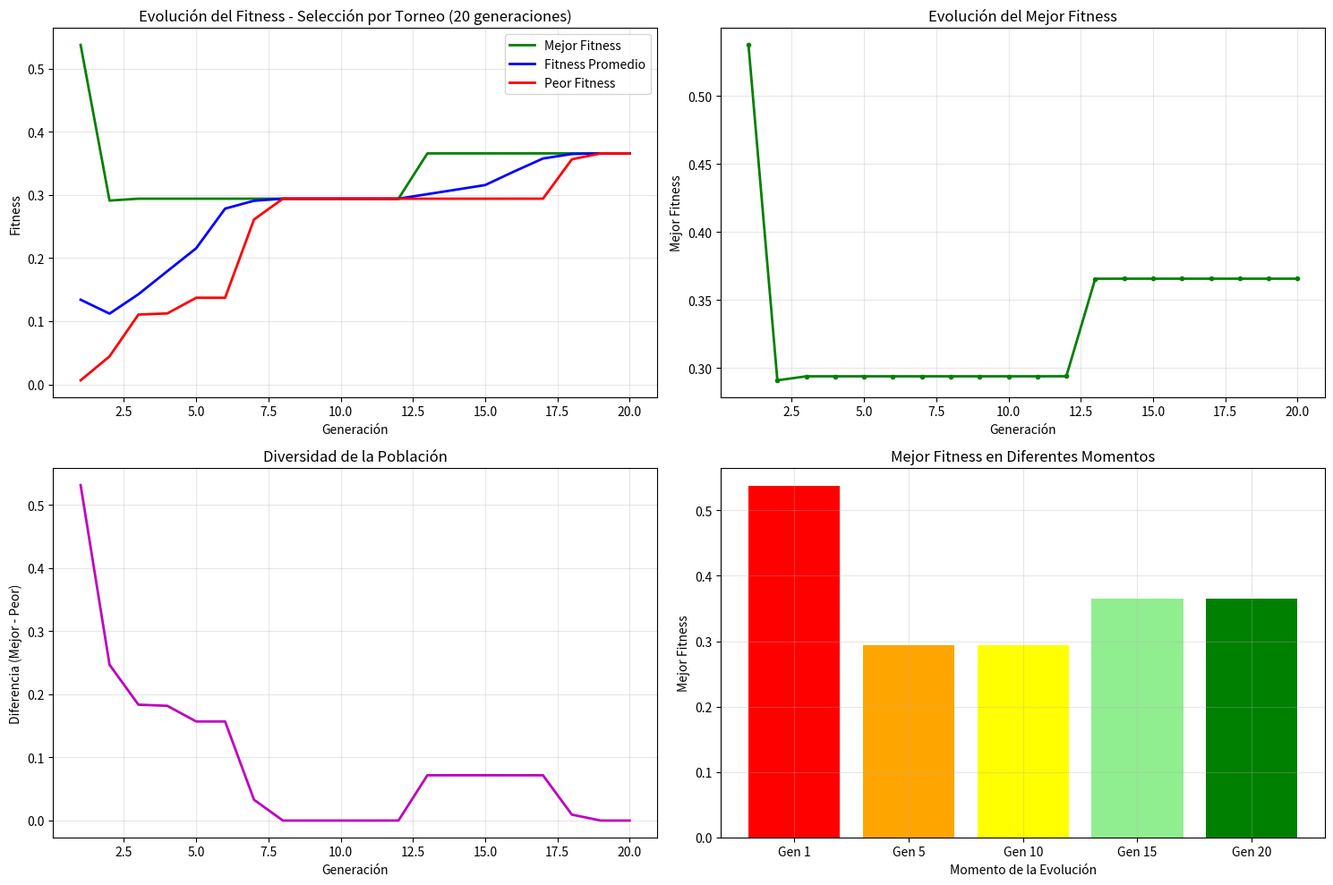
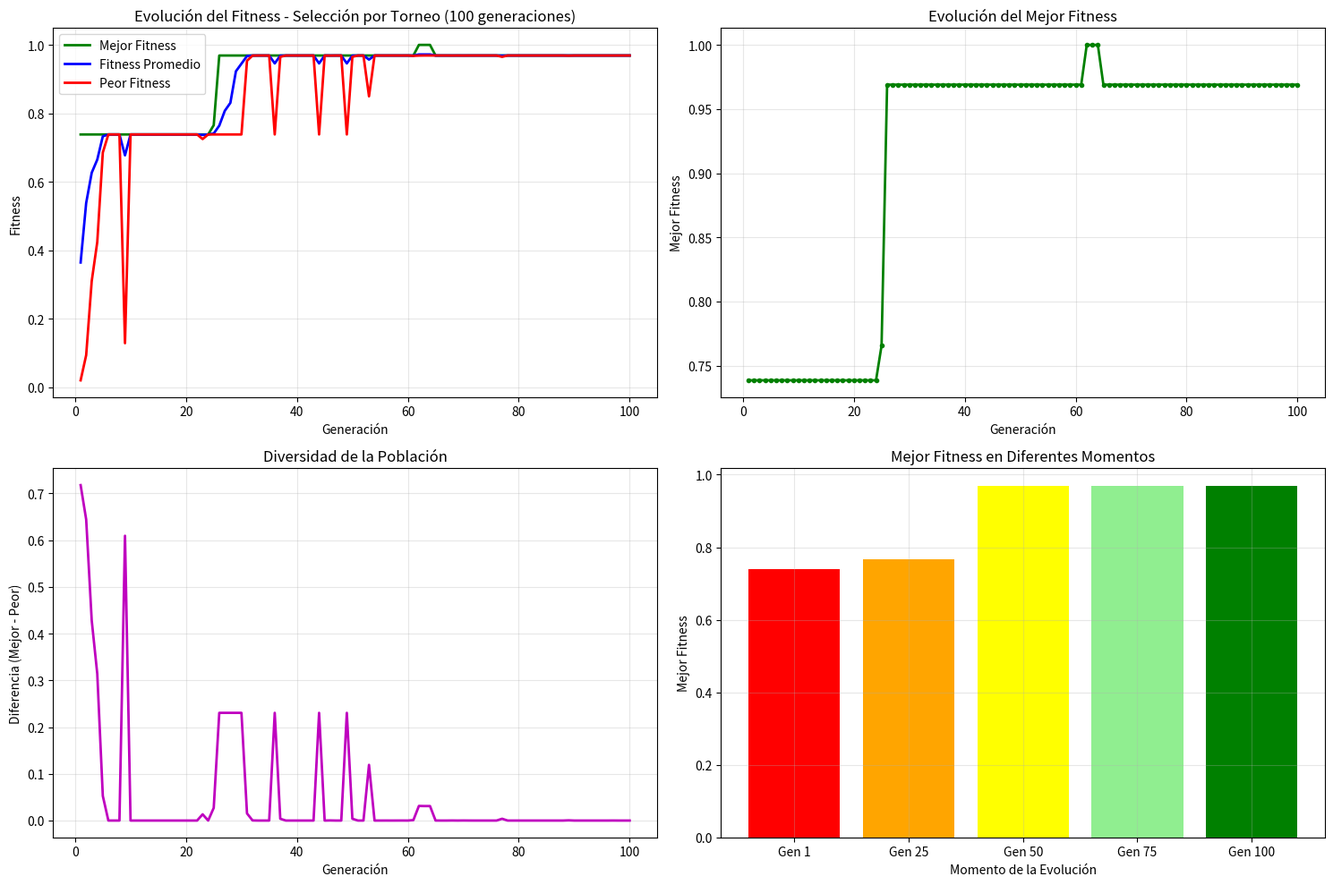
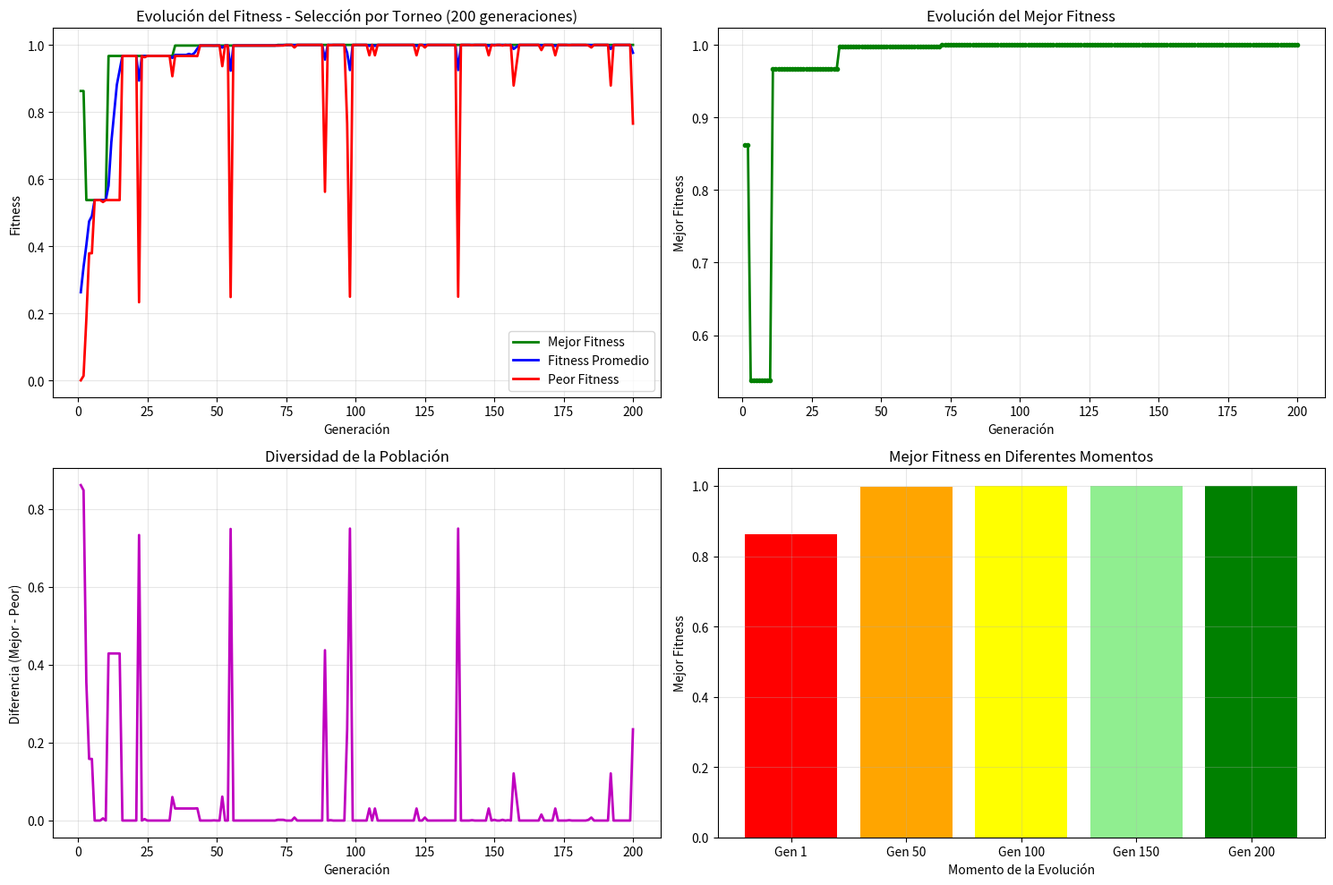

Write Python code to recreate these figures, in order. (Note: this script raises an exception after producing the figures.)
import random
import matplotlib.pyplot as plt
import pandas as pd
from datetime import datetime
import os

COEF = 2**30 - 1
NUM_CROMOSOMAS = 10
LONGITUD = 30
PROBABILIDAD_CROSSOVER = 0.75
PROBABILIDAD_MUTACION = 0.05

def generar_poblacion(n, longitud):
    """Genera población inicial de n cromosomas binarios"""
    poblacion = []
    for _ in range(n):
        cromosoma = [random.randint(0, 1) for _ in range(longitud)]
        poblacion.append(cromosoma)
    return poblacion

def binario_a_entero(cromosoma):
    """Convierte cromosoma binario a entero"""
    return sum(gen * (2 ** (LONGITUD - 1 - i)) for i, gen in enumerate(cromosoma))

def evaluar_funcion_objetivo(valor):
    """Función objetivo: f(x) = (x/COEF)²"""
    return (valor / COEF) ** 2

def torneo_seleccion(poblacion, f_obj, k=2):
    """Selección por torneo con k=2"""
    candidatos = random.sample(range(len(poblacion)), k)
    mejor_idx = max(candidatos, key=lambda idx: f_obj[idx])
    return mejor_idx

def crossover(padre1, padre2, probabilidad):
    """Crossover de un punto"""
    r = random.random()
    if r < probabilidad:
        punto_corte = random.randint(1, len(padre1) - 1)
        hijo1 = padre1[:punto_corte] + padre2[punto_corte:]
        hijo2 = padre2[:punto_corte] + padre1[punto_corte:]
        return hijo1, hijo2, True, punto_corte
    else:
        return padre1[:], padre2[:], False, None

def mutacion(cromosoma, probabilidad):
    """Mutación que afecta solo un bit aleatorio si ocurre mutación"""
    cromosoma_copia = cromosoma[:]
    hubo_mutacion = False
    
    r = random.random()
    if r < probabilidad:
        gen_mutado = random.randint(0, len(cromosoma_copia) - 1)
        cromosoma_copia[gen_mutado] = 1 - cromosoma_copia[gen_mutado]
        hubo_mutacion = True
    
    return cromosoma_copia, hubo_mutacion

def obtener_estadisticas_poblacion(poblacion):
    """Calcula estadísticas de fitness de la población actual"""
    enteros = [binario_a_entero(x) for x in poblacion]
    f_obj = [evaluar_funcion_objetivo(x) for x in enteros]

    mejor_fitness = max(f_obj)
    peor_fitness = min(f_obj)
    fitness_promedio = sum(f_obj) / len(f_obj)

    mejor_idx = f_obj.index(mejor_fitness)
    mejor_cromosoma = poblacion[mejor_idx]
    mejor_valor = enteros[mejor_idx]

    return {
        'mejor_fitness': mejor_fitness,
        'peor_fitness': peor_fitness,
        'fitness_promedio': fitness_promedio,
        'mejor_cromosoma': mejor_cromosoma,
        'mejor_valor': mejor_valor
    }

def evolucionar_generacion(poblacion):
    """Evoluciona una generación de la población"""
    enteros = [binario_a_entero(x) for x in poblacion]
    f_obj = [evaluar_funcion_objetivo(x) for x in enteros]

    nueva_poblacion = []

    # Generar toda la población
    while len(nueva_poblacion) < NUM_CROMOSOMAS:
        # Selección por torneo
        padre1_idx = torneo_seleccion(poblacion, f_obj)
        padre2_idx = torneo_seleccion(poblacion, f_obj)

        padre1 = poblacion[padre1_idx]
        padre2 = poblacion[padre2_idx]

        # Crossover
        hijo1, hijo2, _, _ = crossover(padre1, padre2, PROBABILIDAD_CROSSOVER)

        # Mutación
        hijo1_final, _ = mutacion(hijo1, PROBABILIDAD_MUTACION)
        hijo2_final, _ = mutacion(hijo2, PROBABILIDAD_MUTACION)

        nueva_poblacion.append(hijo1_final)
        
        # Solo añadir el segundo hijo si no completamos la población
        if len(nueva_poblacion) < NUM_CROMOSOMAS:
            nueva_poblacion.append(hijo2_final)

    return nueva_poblacion

def ejecutar_algoritmo_genetico(num_generaciones):
    """Ejecuta el algoritmo genético por N generaciones"""
    # Inicializa población
    poblacion = generar_poblacion(NUM_CROMOSOMAS, LONGITUD)

    # Listas para almacenar estadísticas
    estadisticas = {
        'generacion': [],
        'mejor_fitness': [],
        'peor_fitness': [],
        'fitness_promedio': []
    }

    mejor_fitness_global = 0
    mejor_cromosoma_global = None
    mejor_valor_global = 0
    mejor_generacion_global = 0

    # Ejecuta generaciones
    for gen in range(num_generaciones):
        stats = obtener_estadisticas_poblacion(poblacion)

        # Guarda estadísticas
        estadisticas['generacion'].append(gen + 1)
        estadisticas['mejor_fitness'].append(stats['mejor_fitness'])
        estadisticas['peor_fitness'].append(stats['peor_fitness'])
        estadisticas['fitness_promedio'].append(stats['fitness_promedio'])

        if stats['mejor_fitness'] > mejor_fitness_global:
            mejor_fitness_global = stats['mejor_fitness']
            mejor_cromosoma_global = stats['mejor_cromosoma'].copy()
            mejor_valor_global = stats['mejor_valor']
            mejor_generacion_global = gen + 1

        if gen < num_generaciones - 1:
            poblacion = evolucionar_generacion(poblacion)
    
    return estadisticas, mejor_fitness_global, mejor_cromosoma_global, mejor_valor_global, mejor_generacion_global

def crear_directorio_resultados():
    """Crea directorio para almacenar resultados si no existe"""
    timestamp = datetime.now().strftime("%Y%m%d_%H%M%S")
    directorio = f"resultados_AG_torneo_{timestamp}"
    
    if not os.path.exists(directorio):
        os.makedirs(directorio)
    
    return directorio

def exportar_estadisticas_excel(todas_estadisticas, directorio):
    """Exporta todas las estadísticas a un archivo Excel con múltiples hojas"""
    filename = f"{directorio}/estadisticas_torneo_completas.xlsx"
    
    with pd.ExcelWriter(filename, engine='openpyxl') as writer:
        # Hoja de resumen
        resumen_data = []
        for generaciones, data in todas_estadisticas.items():
            estadisticas = data['estadisticas']
            mejor_info = data['mejor_info']
            
            resumen_data.append({
                'Generaciones': generaciones,
                'Mejor_Fitness_Final': estadisticas['mejor_fitness'][-1],
                'Peor_Fitness_Final': estadisticas['peor_fitness'][-1],
                'Fitness_Promedio_Final': estadisticas['fitness_promedio'][-1],
                'Mejor_Fitness_Global': mejor_info['mejor_fitness'],
                'Mejor_Generacion_Global': mejor_info['mejor_generacion'],
                'Mejor_Valor_Decimal': mejor_info['mejor_valor'],
                'Mejor_Cromosoma': ''.join(map(str, mejor_info['mejor_cromosoma']))
            })
        
        resumen_df = pd.DataFrame(resumen_data)
        resumen_df.to_excel(writer, sheet_name='Resumen_General', index=False)
        
        # Hoja para cada configuración de generaciones
        for generaciones, data in todas_estadisticas.items():
            estadisticas_df = pd.DataFrame(data['estadisticas'])
            sheet_name = f'Estadisticas_{generaciones}gen'
            estadisticas_df.to_excel(writer, sheet_name=sheet_name, index=False)
        
        # Hoja de parámetros utilizados
        parametros_df = pd.DataFrame([{
            'Parametro': 'Numero_Cromosomas',
            'Valor': NUM_CROMOSOMAS
        }, {
            'Parametro': 'Longitud_Cromosoma',
            'Valor': LONGITUD
        }, {
            'Parametro': 'Probabilidad_Crossover',
            'Valor': PROBABILIDAD_CROSSOVER
        }, {
            'Parametro': 'Probabilidad_Mutacion',
            'Valor': PROBABILIDAD_MUTACION
        }, {
            'Parametro': 'Coeficiente',
            'Valor': COEF
        }, {
            'Parametro': 'Funcion_Objetivo',
            'Valor': 'f(x) = (x/coef)²'
        }, {
            'Parametro': 'Dominio',
            'Valor': f'[0, {COEF}]'
        }, {
            'Parametro': 'Metodo_Seleccion',
            'Valor': 'Torneo (k=2)'
        }, {
            'Parametro': 'Metodo_Crossover',
            'Valor': '1 Punto'
        }, {
            'Parametro': 'Mutacion',
            'Valor': '1 bit aleatorio por cromosoma'
        }])
        parametros_df.to_excel(writer, sheet_name='Parametros', index=False)

    print(f"✓ Archivo Excel completo exportado a: {filename}")    
    return filename

def generar_graficas(estadisticas, num_generaciones, directorio):
    """Genera gráficas de evolución del fitness y las guarda"""
    plt.figure(figsize=(15, 10))

    # Gráfica 1: Evolución del fitness
    plt.subplot(2, 2, 1)
    plt.plot(estadisticas['generacion'], estadisticas['mejor_fitness'], 
             'g-', linewidth=2, label='Mejor Fitness')
    plt.plot(estadisticas['generacion'], estadisticas['fitness_promedio'], 
             'b-', linewidth=2, label='Fitness Promedio')
    plt.plot(estadisticas['generacion'], estadisticas['peor_fitness'], 
             'r-', linewidth=2, label='Peor Fitness')
    plt.xlabel('Generación')
    plt.ylabel('Fitness')
    plt.title(f'Evolución del Fitness - Selección por Torneo ({num_generaciones} generaciones)')
    plt.legend()
    plt.grid(True, alpha=0.3)

    # Gráfica 2: Solo mejor fitness
    plt.subplot(2, 2, 2)
    plt.plot(estadisticas['generacion'], estadisticas['mejor_fitness'], 
             'g-', linewidth=2, marker='o', markersize=3)
    plt.xlabel('Generación')
    plt.ylabel('Mejor Fitness')
    plt.title('Evolución del Mejor Fitness')
    plt.grid(True, alpha=0.3)
    
    # Gráfica 3: Diferencia entre mejor y peor
    diferencias = [mejor - peor for mejor, peor in 
                   zip(estadisticas['mejor_fitness'], estadisticas['peor_fitness'])]
    plt.subplot(2, 2, 3)
    plt.plot(estadisticas['generacion'], diferencias, 
             'm-', linewidth=2)
    plt.xlabel('Generación')
    plt.ylabel('Diferencia (Mejor - Peor)')
    plt.title('Diversidad de la Población')
    plt.grid(True, alpha=0.3)

    # Gráfica 4: Distribución final vs inicial
    plt.subplot(2, 2, 4)
    generaciones_muestra = [1, num_generaciones//4, num_generaciones//2, 
                           3*num_generaciones//4, num_generaciones]
    fitness_muestra = [estadisticas['mejor_fitness'][gen-1] for gen in generaciones_muestra if gen <= len(estadisticas['mejor_fitness'])]
    generaciones_muestra = generaciones_muestra[:len(fitness_muestra)]
    
    plt.bar(range(len(generaciones_muestra)), fitness_muestra, 
            color=['red', 'orange', 'yellow', 'lightgreen', 'green'][:len(fitness_muestra)])
    plt.xlabel('Momento de la Evolución')
    plt.ylabel('Mejor Fitness')
    plt.title('Mejor Fitness en Diferentes Momentos')
    plt.xticks(range(len(generaciones_muestra)), 
               [f'Gen {gen}' for gen in generaciones_muestra])
    plt.grid(True, alpha=0.3)
    
    plt.tight_layout()
    
    # Guarda la gráfica
    grafica_filename = f"{directorio}/graficas_torneo_{num_generaciones}_generaciones.png"
    plt.savefig(grafica_filename, dpi=300, bbox_inches='tight')
    print(f"✓ Gráficas guardadas en: {grafica_filename}")
    plt.close()

def main():
    """Función principal que ejecuta el algoritmo para diferentes números de generaciones"""
    generaciones_a_probar = [20, 100, 200]
    todas_estadisticas = {}
    
    # Mostrar resumen inicial
    print("="*80)
    print("ALGORITMO GENÉTICO CON SELECCIÓN POR TORNEO")
    print("="*80)
    print(f"Parámetros:")
    print(f"  • Población: {NUM_CROMOSOMAS} cromosomas")
    print(f"  • Longitud cromosoma: {LONGITUD} bits")
    print(f"  • Prob. crossover: {PROBABILIDAD_CROSSOVER}")
    print(f"  • Prob. mutación: {PROBABILIDAD_MUTACION}")
    print(f"  • Coeficiente: {COEF}")
    print(f"  • Función objetivo: f(x) = (x/{COEF})²")
    print(f"  • Selección: Torneo (k=2)")
    print(f"  • Generaciones a probar: {generaciones_a_probar}")
    print("="*80)
    
    # Crear directorio para resultados
    directorio = crear_directorio_resultados()

    # Variables para almacenar el mejor resultado global
    mejor_fitness_absoluto = 0
    mejor_cromosoma_absoluto = None
    mejor_valor_absoluto = 0
    mejor_generacion_absoluta = 0
    mejor_configuracion = 0

    for num_gen in generaciones_a_probar:
        print(f"\nEjecutando {num_gen} generaciones...")
        
        # Ejecutar algoritmo
        estadisticas, mejor_fitness, mejor_cromosoma, mejor_valor, mejor_generacion = ejecutar_algoritmo_genetico(num_gen)
        
        # Actualizar mejor resultado global
        if mejor_fitness > mejor_fitness_absoluto:
            mejor_fitness_absoluto = mejor_fitness
            mejor_cromosoma_absoluto = mejor_cromosoma
            mejor_valor_absoluto = mejor_valor
            mejor_generacion_absoluta = mejor_generacion
            mejor_configuracion = num_gen
        
        # Almacenar para el archivo Excel
        todas_estadisticas[num_gen] = {
            'estadisticas': estadisticas,
            'mejor_info': {
                'mejor_fitness': mejor_fitness,
                'mejor_cromosoma': mejor_cromosoma,
                'mejor_valor': mejor_valor,
                'mejor_generacion': mejor_generacion
            }
        }
        
        # Generar y guardar gráficas
        generar_graficas(estadisticas, num_gen, directorio)
    
    # Exportar archivo Excel completo con todas las estadísticas
    filename = exportar_estadisticas_excel(todas_estadisticas, directorio)
    
    # Mostrar resumen final
    print("\n" + "="*80)
    print("RESUMEN FINAL DE LA EJECUCIÓN")
    print("="*80)
    print(f"Mejor resultado encontrado:")
    print(f"  • Configuración: {mejor_configuracion} generaciones")
    print(f"  • Generación donde se encontró: {mejor_generacion_absoluta}")
    print(f"  • Mejor fitness: {mejor_fitness_absoluto:.10f}")
    print(f"  • Cromosoma: {''.join(map(str, mejor_cromosoma_absoluto))}")
    print(f"  • Valor decimal: {mejor_valor_absoluto}")
    print(f"  • Archivo Excel generado: {filename}")
    print("="*80)


# Para ejecutar todas las pruebas (20, 100, 200 generaciones):
main()
